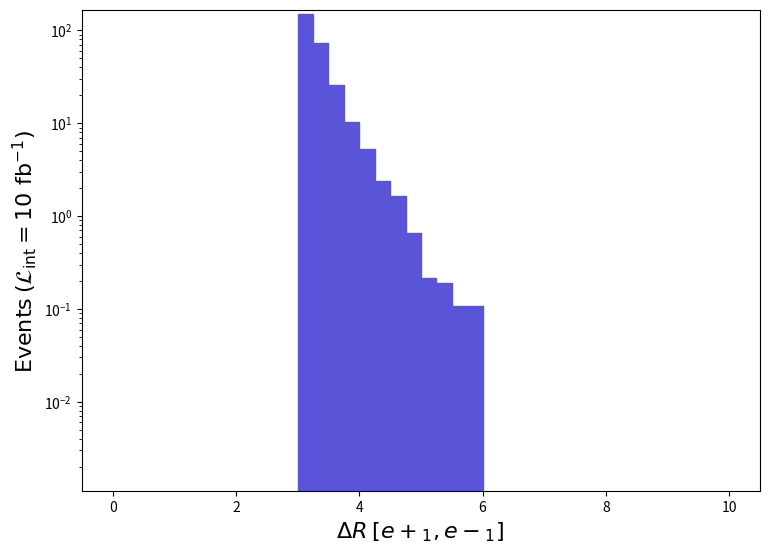

The matplotlib source for this figure: (Note: this script raises an exception after producing the figure.)
def selection_8():

    # Library import
    import numpy
    import matplotlib
    import matplotlib.pyplot   as plt
    import matplotlib.gridspec as gridspec

    # Library version
    matplotlib_version = matplotlib.__version__
    numpy_version      = numpy.__version__

    # Histo binning
    xBinning = numpy.linspace(0.0,10.0,41,endpoint=True)

    # Creating data sequence: middle of each bin
    xData = numpy.array([0.125,0.375,0.625,0.875,1.125,1.375,1.625,1.875,2.125,2.375,2.625,2.875,3.125,3.375,3.625,3.875,4.125,4.375,4.625,4.875,5.125,5.375,5.625,5.875,6.125,6.375,6.625,6.875,7.125,7.375,7.625,7.875,8.125,8.375,8.625,8.875,9.125,9.375,9.625,9.875])

    # Creating weights for histo: y9_DELTAR_0
    y9_DELTAR_0_weights = numpy.array([0.0,0.0,0.0,0.0,0.0,0.0,0.0,0.0,0.0,0.0,0.0,0.0,151.63171476579882,73.93816720005115,25.580372491000215,10.44985101759977,5.2249275088000795,2.394758233200016,1.632790159000055,0.6531159636000123,0.2177053212000041,0.19049211854999995,0.10885261059999718,0.10885261059999718,0.0,0.0,0.0,0.0,0.0,0.0,0.0,0.0,0.0,0.0,0.0,0.0,0.0,0.0,0.0,0.0])

    # Creating a new Canvas
    fig   = plt.figure(figsize=(8.75,6.25),dpi=80)
    frame = gridspec.GridSpec(1,1)
    pad   = fig.add_subplot(frame[0])

    # Creating a new Stack
    pad.hist(x=xData, bins=xBinning, weights=y9_DELTAR_0_weights,\
             label="$run\_01$", histtype="stepfilled", rwidth=1.0,\
             color="#5954d8", edgecolor="#5954d8", linewidth=1, linestyle="solid",\
             bottom=None, cumulative=False, density=False, align="mid", orientation="vertical")


    # Axis
    plt.rc('text',usetex=False)
    plt.xlabel(r"$\Delta R$ $[ e+_{1}, e-_{1} ]$ ",\
               fontsize=16,color="black")
    plt.ylabel(r"$\mathrm{Events}$ $(\mathcal{L}_{\mathrm{int}} = 10\ \mathrm{fb}^{-1})$ ",\
               fontsize=16,color="black")

    # Boundary of y-axis
    ymax=(y9_DELTAR_0_weights).max()*1.1
    #ymin=0 # linear scale
    ymin=min([x for x in (y9_DELTAR_0_weights) if x])/100. # log scale
    plt.gca().set_ylim(ymin,ymax)

    # Log/Linear scale for X-axis
    plt.gca().set_xscale("linear")
    #plt.gca().set_xscale("log",nonpositive="clip")

    # Log/Linear scale for Y-axis
    #plt.gca().set_yscale("linear")
    plt.gca().set_yscale("log",nonpositive="clip")

    # Saving the image
    plt.savefig('../../HTML/MadAnalysis5job_0/selection_8.png')

# Running!
if __name__ == '__main__':
    selection_8()
